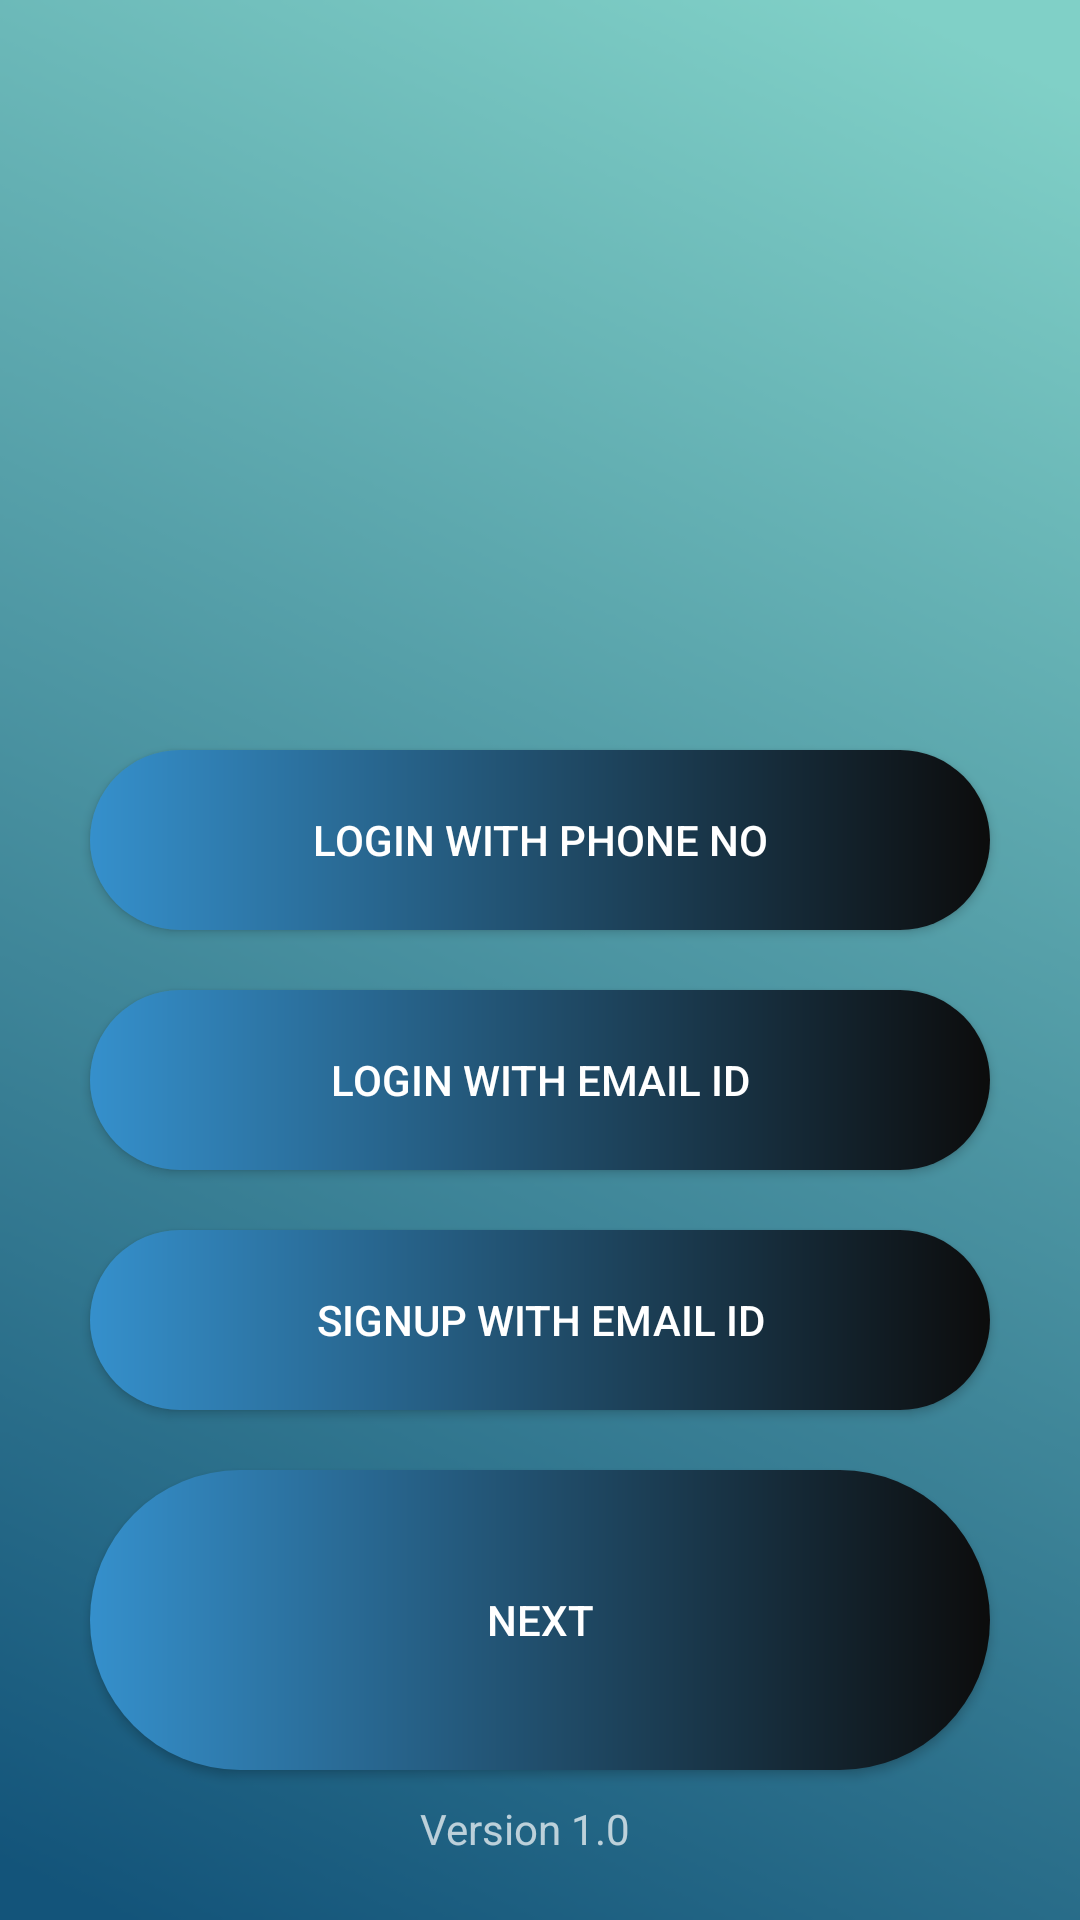

Write the Android layout XML for this screen, with the resource values it uses.
<!-- AndroidManifest.xml: application theme Theme.Design.NoActionBar -->
<!-- res/layout/activity_loginwithlayout.xml -->
<?xml version="1.0" encoding="utf-8"?>
<LinearLayout xmlns:android="http://schemas.android.com/apk/res/android"
    xmlns:app="http://schemas.android.com/apk/res-auto"
    xmlns:tools="http://schemas.android.com/tools"
    android:layout_width="match_parent"
    android:layout_height="match_parent"
    tools:context=".loginwithlayout"
    android:orientation="vertical"
    android:background="@drawable/gradientvertical">
    <Button
        android:id="@+id/withphonebtn"
        android:layout_width="300dp"
        android:layout_height="60dp"
        android:layout_gravity="center"
        android:layout_marginTop="250dp"
        android:text="Login with Phone No"
        android:background="@drawable/loginwithbuttons"
        ></Button>
    <Button
        android:id="@+id/withemailidbtn"
        android:layout_width="300dp"
        android:layout_height="60dp"
        android:layout_gravity="center"
        android:layout_marginTop="20dp"
        android:text="Login with email id"
        android:background="@drawable/loginwithbuttons"
        ></Button>
    <Button
        android:id="@+id/signupwithemailbtn"
        android:layout_width="300dp"
        android:layout_height="60dp"
        android:layout_gravity="center"
        android:layout_marginTop="20dp"
        android:text="signup with email id"
        android:background="@drawable/loginwithbuttons"
        ></Button>
    <Button
        android:id="@+id/nextbutton1"
        android:layout_width="300dp"
        android:layout_height="100dp"
        android:layout_gravity="center"
        android:layout_marginTop="20dp"
        android:text="Next"
        android:background="@drawable/loginwithbuttons"
        ></Button>

    <TextView
        android:layout_width="80dp"
        android:layout_height="wrap_content"
        android:layout_gravity="center"
        android:layout_marginTop="10dp"
        android:text="Version 1.0"
        ></TextView>

</LinearLayout>
<!-- resources referenced by this layout -->
<resources>
  <!-- drawable gradientvertical: png bitmap (drawable-v24, 67772 bytes) -->
  <!-- drawable loginwithbuttons (drawable) -->
  <?xml version="1.0" encoding="utf-8"?>
  <shape android:shape="rectangle"
      xmlns:android="http://schemas.android.com/apk/res/android">
      <gradient
          android:startColor="#3590CC"
          android:endColor="#0C0C0C"
          ></gradient>
      <corners
          android:radius="300dp"
          ></corners>
  </shape>
</resources>
